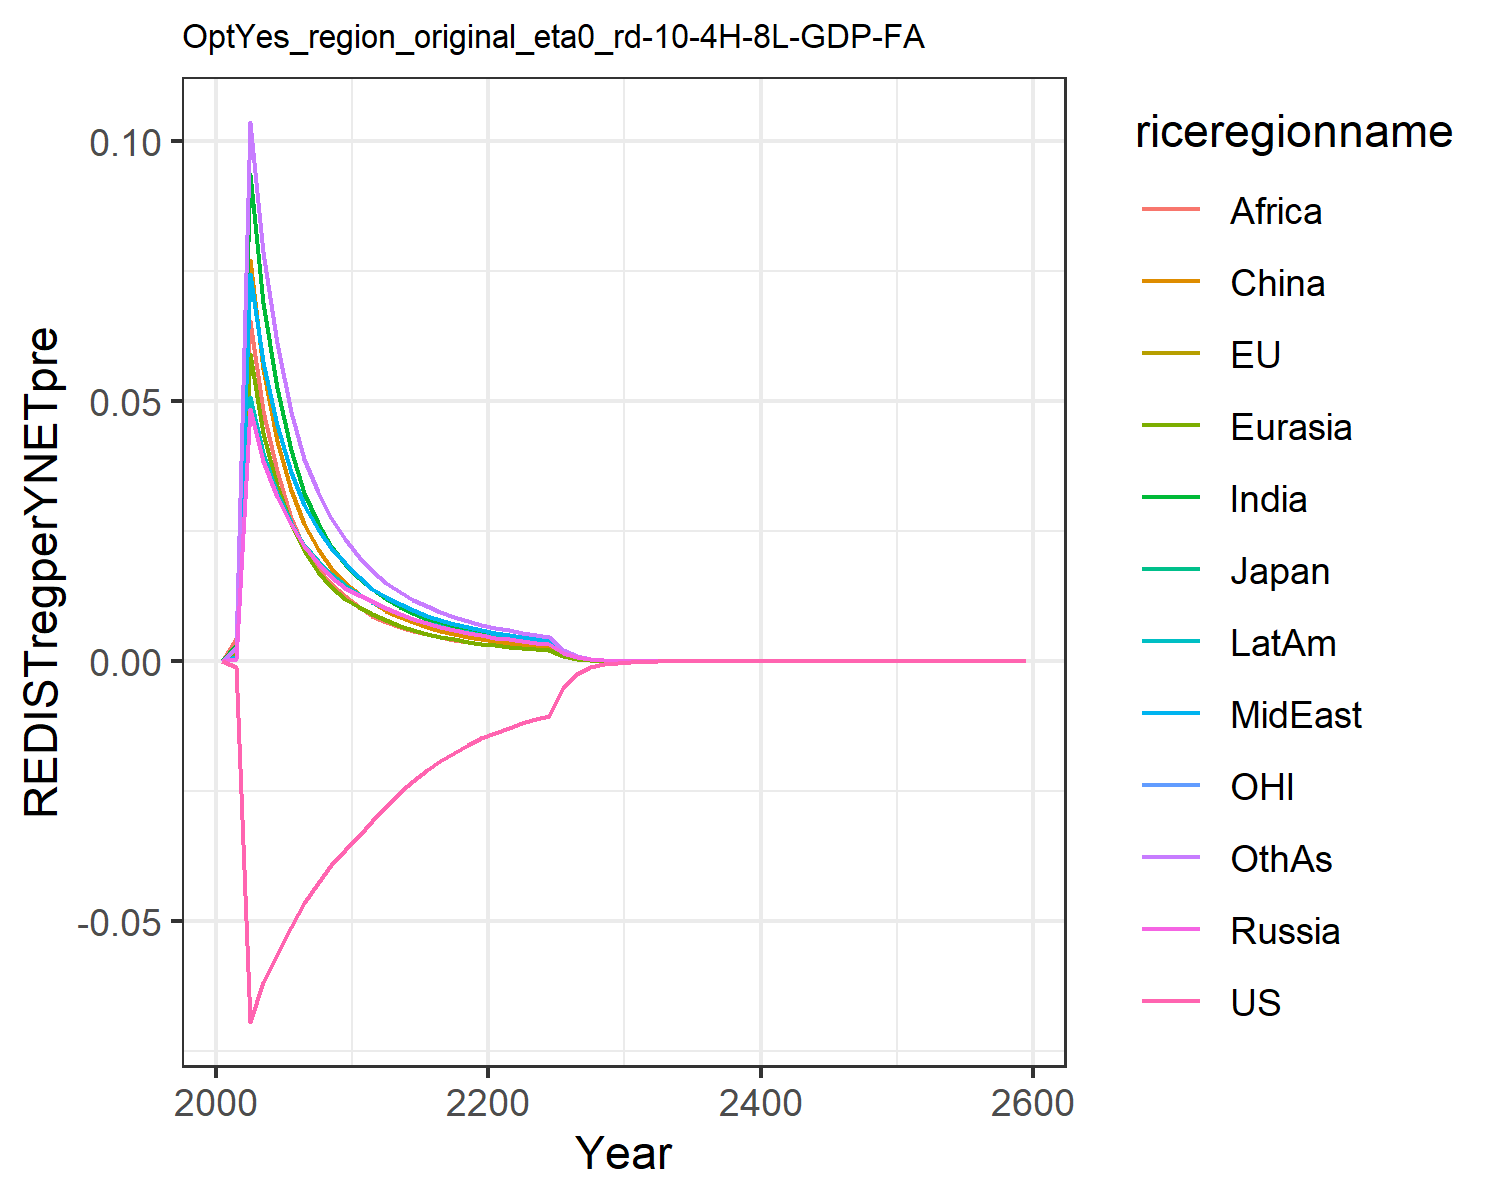

Source data for this figure (header and first rows):
0.0, 0.0, 0.0, 0.0, 0.0, 0.0, 0.0, 0.0, 0.0, 0.0, 0.0, 0.0
-0.00112, -0.00112, -0.00112, 0.0004959, 0.001193, 0.001589, 0.003146, 0.000878, 0.004456, 0.0008269, -0.00112, 0.002524
-0.06934, -0.06934, -0.06934, 0.04841, 0.05914, 0.07711, 0.09373, 0.07447, 0.06536, 0.05072, -0.06934, 0.1037
-0.06179, -0.06179, -0.06179, 0.03852, 0.04394, 0.05626, 0.06896, 0.05745, 0.04811, 0.04012, -0.06179, 0.07866
-0.05646, -0.05646, -0.05646, 0.03154, 0.03361, 0.04238, 0.0526, 0.04552, 0.03652, 0.03237, -0.05646, 0.06114
-0.05112, -0.05112, -0.05112, 0.02631, 0.0263, 0.03288, 0.0406, 0.03633, 0.02757, 0.02654, -0.05112, 0.04795
-0.04643, -0.04643, -0.04643, 0.0222, 0.0211, 0.02642, 0.03241, 0.03001, 0.02161, 0.02239, -0.04643, 0.03884
-0.0426, -0.0426, -0.0426, 0.0189, 0.01724, 0.02155, 0.02667, 0.02548, 0.01778, 0.01924, -0.0426, 0.03245
-0.03927, -0.03927, -0.03927, 0.01625, 0.01428, 0.01784, 0.02225, 0.02186, 0.01483, 0.01668, -0.03927, 0.02745
-0.03633, -0.03633, -0.03633, 0.0141, 0.01199, 0.01495, 0.01879, 0.01892, 0.01252, 0.01458, -0.03633, 0.02346
-0.03356, -0.03356, -0.03356, 0.0127, 0.01035, 0.01292, 0.01602, 0.01615, 0.01039, 0.01285, -0.03356, 0.02007
-0.03071, -0.03071, -0.03071, 0.01149, 0.00901, 0.0113, 0.01379, 0.01386, 0.008711, 0.01138, -0.03071, 0.01736
-0.02797, -0.02797, -0.02797, 0.01026, 0.007827, 0.009699, 0.01199, 0.01236, 0.007549, 0.01021, -0.02797, 0.0151
-0.02524, -0.02524, -0.02524, 0.009095, 0.006798, 0.008469, 0.01047, 0.01094, 0.006606, 0.009098, -0.02524, 0.01334
-0.02295, -0.02295, -0.02295, 0.008123, 0.005958, 0.007446, 0.009219, 0.009761, 0.005821, 0.008164, -0.02295, 0.01185
-0.02095, -0.02095, -0.02095, 0.007299, 0.005261, 0.006589, 0.008169, 0.008761, 0.005162, 0.007365, -0.02095, 0.01058
-0.01917, -0.01917, -0.01917, 0.006591, 0.004676, 0.005867, 0.007281, 0.007903, 0.004604, 0.006674, -0.01917, 0.009495
-0.01758, -0.01758, -0.01758, 0.005977, 0.00418, 0.005252, 0.006525, 0.00716, 0.004129, 0.006071, -0.01758, 0.008559
-0.01615, -0.01615, -0.01615, 0.005441, 0.003756, 0.004726, 0.005876, 0.006512, 0.00372, 0.005542, -0.01615, 0.007747
-0.01485, -0.01485, -0.01485, 0.004969, 0.003391, 0.004273, 0.005315, 0.005944, 0.003367, 0.005074, -0.01485, 0.00704
-0.01373, -0.01373, -0.01373, 0.004548, 0.003079, 0.003887, 0.004854, 0.005471, 0.003077, 0.004681, -0.01373, 0.006455
-0.01278, -0.01278, -0.01278, 0.004173, 0.002809, 0.00355, 0.004455, 0.005056, 0.002826, 0.004334, -0.01278, 0.005944
-0.01193, -0.01193, -0.01193, 0.003842, 0.002566, 0.00325, 0.004081, 0.004662, 0.002609, 0.004005, -0.01193, 0.005464
-0.01116, -0.01116, -0.01116, 0.003547, 0.002352, 0.002983, 0.003748, 0.004307, 0.002401, 0.003706, -0.01116, 0.005033
-0.01046, -0.01046, -0.01046, 0.003281, 0.002162, 0.002747, 0.00345, 0.003986, 0.002213, 0.003436, -0.01046, 0.004646
-0.005086, -0.005086, -0.005086, 0.001578, 0.001033, 0.001316, 0.001651, 0.001917, 0.00106, 0.001655, -0.005086, 0.00223
-0.002475, -0.002475, -0.002475, 0.0007603, 0.000495, 0.0006313, 0.0007918, 0.0009234, 0.000509, 0.0007984, -0.002475, 0.001072
-0.001203, -0.001203, -0.001203, 0.0003667, 0.0002375, 0.0003035, 0.0003803, 0.0004453, 0.0002447, 0.0003855, -0.001203, 0.000516
-0.0005852, -0.0005852, -0.0005852, 0.000177, 0.0001142, 0.0001462, 0.0001829, 0.000215, 0.0001178, 0.0001863, -0.0005852, 0.0002487
-0.0002847, -0.0002847, -0.0002847, 8.55534747975142e-5, 5.4951484357657656e-5, 7.049344233107658e-5, 8.811767248162072e-5, 0.0001039, 5.67875928440142e-5, 9.011587033284602e-5, -0.0002847, 0.00012
-0.0001383, -0.0001383, -0.0001383, 4.130465202269078e-5, 2.6434176122062194e-5, 3.3961763940692913e-5, 4.242276753162457e-5, 5.017509577576898e-5, 2.7360975282320302e-5, 4.353488088578571e-5, -0.0001383, 5.789203124555458e-5
-6.722674706713951e-5, -6.722674706713951e-5, -6.72267470671395e-5, 1.99500364327301e-5, 1.2726214537907184e-5, 1.6373692638629293e-5, 2.043926883783574e-5, 2.4243293853913792e-5, 1.3192855476456686e-5, 2.103809316981205e-5, -6.722674706713951e-5, 2.7939328329720306e-5
-3.273566915494404e-5, -3.2735669154944045e-5, -3.273566915494404e-5, 9.659425435587467e-6, 6.143532365401486e-6, 7.919260725281537e-6, 9.873023202721828e-6, 1.1739635640573507e-5, 6.377775026545278e-6, 1.0192279035386441e-5, -3.2735669154944045e-5, 1.351661956180582e-5
-1.5948235487903785e-5, -1.5948235487903785e-5, -1.5948235487903788e-5, 4.681263139477031e-6, 2.969394163014038e-6, 3.835097841181594e-6, 4.7746122757297245e-6, 5.689874798865746e-6, 3.086741215989886e-6, 4.94223326085402e-6, -1.5948235487903788e-5, 6.546005416352946e-6
-7.77205322217863e-6, -7.77205322217863e-6, -7.77205322217863e-6, 2.2703580721591065e-6, 1.4366537865299616e-6, 1.859175419740026e-6, 2.3112052082395535e-6, 2.7597723487657477e-6, 1.4953530926137304e-6, 2.3981450617260485e-6, -7.77205322217863e-6, 3.172901737971026e-6
-3.788283182951621e-6, -3.788283182951621e-6, -3.788283182951621e-6, 1.101767357429056e-6, 6.956724036698687e-7, 9.020783602208936e-7, 1.1196669171465272e-6, 1.3394012482857977e-6, 7.24999571302631e-7, 1.1643206204280403e-6, -3.788283182951621e-6, 1.5390452184507375e-6
-1.8467373505171183e-6, -1.8467373505171183e-6, -1.846737350517118e-6, 5.349471811053404e-7, 3.3711414907223025e-7, 4.3802224806831316e-7, 5.428039107807821e-7, 6.503963726834873e-7, 3.5175178677523603e-7, 5.655575352957125e-7, -1.8467373505171183e-6, 7.469967847074502e-7
-9.003422933207123e-7, -9.003422933207122e-7, -9.003422933207123e-7, 2.598537611198059e-7, 1.634671357845286e-7, 2.1283160109547273e-7, 2.633083599407042e-7, 3.1597091850493035e-7, 1.7076676605304987e-7, 2.74827568232839e-7, -9.003422933207122e-7, 3.627656448996872e-7
-4.389753478537409e-7, -4.389753478537409e-7, -4.389753478537409e-7, 1.2627566775960988e-7, 7.931105644082631e-8, 1.0347410719510167e-7, 1.277980108755283e-7, 1.5356588081677926e-7, 8.294861700334341e-8, 1.335984584292674e-7, -4.3897534785374085e-7, 1.7625729222902282e-7
-2.1404070627527927e-7, -2.140407062752793e-7, -2.140407062752793e-7, 6.138531539859435e-8, 3.849994427392417e-8, 5.033332442970179e-8, 6.205774371228348e-8, 7.46623524823525e-8, 4.031144827225041e-8, 6.496546307802726e-8, -2.1404070627527927e-7, 8.567598738078926e-8
-1.0436921616148892e-7, -1.0436921616148892e-7, -1.0436921616148892e-7, 2.985059603761204e-8, 1.8697841225415603e-8, 2.4495388932575572e-8, 3.014798604074259e-8, 3.631209155958817e-8, 1.9599234745816498e-8, 3.160010833913058e-8, -1.0436921616148891e-7, 4.166225677816584e-8
-3.544449985233479e-7, -3.544449985233479e-7, -3.544449985233479e-7, 1.0111987677789971e-7, 6.326681848990825e-8, 8.305794416504377e-8, 1.0204122611019523e-7, 1.2303053371192737e-7, 6.639049304591873e-8, 1.0707560447088162e-7, -3.544449985233479e-7, 1.411448438798743e-7
-1.728446910839343e-7, -1.728446910839343e-7, -1.728446910839343e-7, 4.919870301112731e-8, 3.074984467459222e-8, 4.0453847868441216e-8, 4.9609273711077656e-8, 5.986950794695491e-8, 3.230305082052299e-8, 5.210855346252083e-8, -1.728446910839343e-7, 6.868195717687306e-8
-8.429001628138633e-8, -8.429001628138632e-8, -8.429001628138633e-8, 2.3942557573014155e-8, 1.4950471707797754e-8, 1.9710061429555288e-8, 2.412617699507205e-8, 2.914083978510547e-8, 1.57224659585344e-8, 2.5364006435537003e-8, -8.429001628138632e-8, 3.3430755020934646e-8
-4.1106234165344735e-8, -4.1106234165344735e-8, -4.1106234165344735e-8, 1.1654058175386812e-8, 7.271053910302637e-9, 9.60618603670751e-9, 1.1736505471227213e-8, 1.4187037307041921e-8, 7.654617380106679e-9, 1.2348323058389852e-8, -4.1106234165344735e-8, 1.6276591801491724e-8
-2.004700751457853e-8, -2.0047007514578534e-8, -2.0047007514578534e-8, 5.673676946744827e-9, 3.5371809931236193e-9, 4.6831254170787674e-9, 5.710858285952387e-9, 6.908207508968008e-9, 3.727688855032382e-9, 6.012724184158139e-9, -2.0047007514578534e-8, 7.926539980632247e-9
-9.776889730744348e-9, -9.77688973074435e-9, -9.776889730744348e-9, 2.7626428758334316e-9, 1.7211666389322038e-9, 2.2836556240838758e-9, 2.779490051950557e-9, 3.3644551200327104e-9, 1.8157584311267713e-9, 2.9281981623410956e-9, -9.77688973074435e-9, 3.8609748216578376e-9
-4.768264094054538e-9, -4.768264094054538e-9, -4.768264094054538e-9, 1.3453967303950574e-9, 8.376907623520559e-10, 1.1138453898854013e-9, 1.3530692659019955e-9, 1.6388240608776573e-9, 8.84644449848263e-10, 1.4262280593569804e-9, -4.768264094054538e-9, 1.8810253186323726e-9
-2.3255598749150034e-9, -2.325559874915003e-9, -2.3255598749150034e-9, 6.552921223006178e-10, 4.077840279414545e-10, 5.433869495542272e-10, 6.588053329499794e-10, 7.983832723355665e-10, 4.310848442114734e-10, 6.947537964608677e-10, -2.325559874915003e-9, 9.165766269188207e-10
-1.1342314812233673e-9, -1.1342314812233671e-9, -1.1342314812233671e-9, 3.192071570468778e-10, 1.985426588078483e-10, 2.651398276759193e-10, 3.208250437173631e-10, 3.889967611692639e-10, 2.1010287859963661e-10, 3.3847065292406824e-10, -1.1342314812233673e-9, 4.466962265045248e-10
-5.53200034567604e-10, -5.53200034567604e-10, -5.53200034567604e-10, 1.555099238699871e-10, 9.668228477871465e-11, 1.293941236986239e-10, 1.562594229775353e-10, 1.8955295548615197e-10, 1.024163410884124e-10, 1.6491284232351747e-10, -5.532000345676041e-10, 2.1773025128628158e-10
-2.698164836663887e-10, -2.6981648366638877e-10, -2.6981648366638877e-10, 7.57681460542324e-11, 4.7087160956179433e-11, 6.31569395627202e-11, 7.611748249525173e-11, 9.237623529921332e-11, 4.993073980528967e-11, 8.035760924160951e-11, -2.6981648366638877e-10, 1.0614083668148523e-10
-1.3160125855679539e-10, -1.316012585567954e-10, -1.316012585567954e-10, 3.6919345936420337e-11, 2.293582719646459e-11, 3.083105304009732e-11, 3.708317962085238e-11, 4.502261098691776e-11, 2.434570637887719e-11, 3.91592841770358e-11, -1.316012585567954e-10, 5.1748565848205096e-11
-6.418838526890823e-11, -6.418838526890823e-11, -6.418838526890823e-11, 1.799104005852558e-11, 1.1173185341831703e-11, 1.5052576564275866e-11, 1.806835254614507e-11, 2.1945114559095114e-11, 1.1872088573959384e-11, 1.9084210916109224e-11, -6.418838526890823e-11, 2.523257449101093e-11
-3.130814286330771e-11, -3.130814286330771e-11, -3.1308142863307706e-11, 8.767787383158937e-12, 5.4435879449795956e-12, 7.349935840172698e-12, 8.804494242041108e-12, 1.06973995791541e-11, 5.7899859824396464e-12, 9.30127026839326e-12, -3.130814286330771e-11, 1.2304616066293735e-11
-1.5270816457355048e-11, -1.5270816457355048e-11, -1.5270816457355048e-11, 4.273188926227568e-12, 2.6523729246285616e-12, 3.5892357685122857e-12, 4.290720656169998e-12, 5.214931006367649e-12, 2.8240298194812658e-12, 4.5335258070485255e-12, -1.5270816457355048e-11, 6.000867980060865e-12
-7.44853709267091e-12, -7.44853709267091e-12, -7.44853709267091e-12, 2.0827623272928243e-12, 1.2924713930802992e-12, 1.7529201697041487e-12, 2.0911836299382e-12, 2.5424124839342894e-12, 1.3775221858831636e-12, 2.209800936345291e-12, -7.44853709267091e-12, 2.926821273590289e-12
-3.633148968873697e-12, -3.6331489688736976e-12, -3.6331489688736976e-12, 1.0151970271997948e-12, 6.298550583405363e-13, 8.561707536239407e-13, 1.0192640866952304e-12, 1.2395611535771166e-12, 6.719888207331653e-13, 1.0771871415000822e-12, -3.633148968873698e-12, 1.4276160581784945e-12
-1.7721425976677221e-12, -1.7721425976677223e-12, -1.7721425976677223e-12, 4.94859243900304e-13, 3.0696602988099224e-13, 4.1820911526912805e-13, 4.968333786081628e-13, 6.043827584788084e-13, 3.2783591442334907e-13, 5.251073000632112e-13, -1.7721425976677223e-12, 6.963971878013884e-13
-8.644047325308889e-13, -8.644047325308889e-13, -8.644047325308887e-13, 2.4123021958762074e-13, 1.4961221156452804e-13, 2.0429537986005547e-13, 2.421929415630811e-13, 2.946973552126497e-13, 1.5994816813891067e-13, 2.55989402333591e-13, -8.644047325308887e-13, 3.3972734501515087e-13
